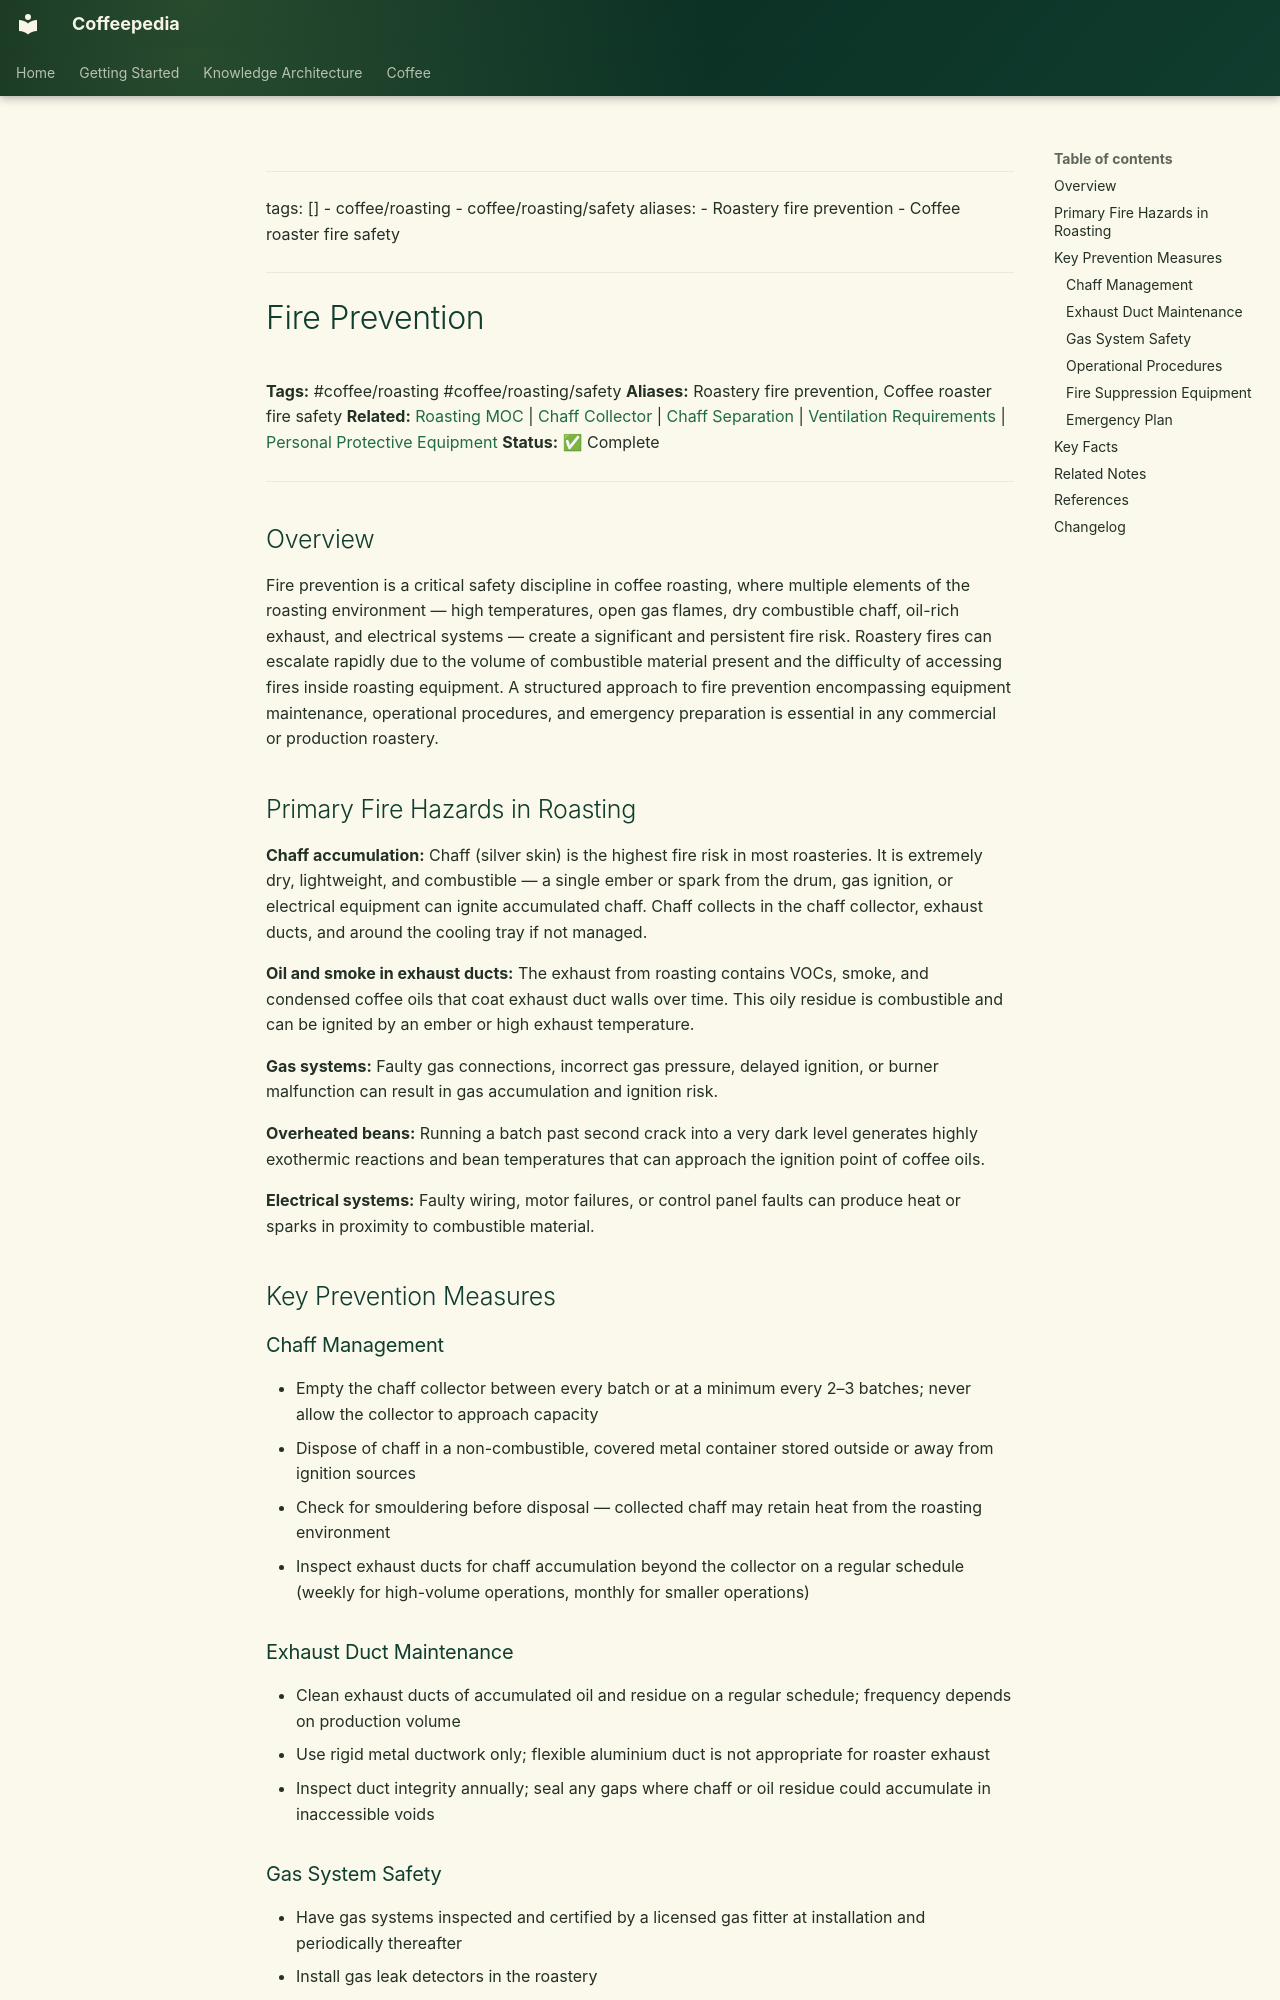

repository: Vauldt/all-about-coffee · page: coffee/coffee-roasting/fire-prevention/index.html · generator: mkdocs

---
tags: []
  - coffee/roasting
  - coffee/roasting/safety
aliases:
  - Roastery fire prevention
  - Coffee roaster fire safety
---

# Fire Prevention

**Tags:** #coffee/roasting #coffee/roasting/safety
**Aliases:** Roastery fire prevention, Coffee roaster fire safety
**Related:** [Roasting MOC](../maps-of-content/roasting-moc.md) | [Chaff Collector](chaff-collector.md) | [Chaff Separation](chaff-separation.md) | [Ventilation Requirements](ventilation-requirements.md) | [Personal Protective Equipment](personal-protective-equipment.md)
**Status:** ✅ Complete

---

## Overview

Fire prevention is a critical safety discipline in coffee roasting, where multiple elements of the roasting environment — high temperatures, open gas flames, dry combustible chaff, oil-rich exhaust, and electrical systems — create a significant and persistent fire risk. Roastery fires can escalate rapidly due to the volume of combustible material present and the difficulty of accessing fires inside roasting equipment. A structured approach to fire prevention encompassing equipment maintenance, operational procedures, and emergency preparation is essential in any commercial or production roastery.

## Primary Fire Hazards in Roasting

**Chaff accumulation:** Chaff (silver skin) is the highest fire risk in most roasteries. It is extremely dry, lightweight, and combustible — a single ember or spark from the drum, gas ignition, or electrical equipment can ignite accumulated chaff. Chaff collects in the chaff collector, exhaust ducts, and around the cooling tray if not managed.

**Oil and smoke in exhaust ducts:** The exhaust from roasting contains VOCs, smoke, and condensed coffee oils that coat exhaust duct walls over time. This oily residue is combustible and can be ignited by an ember or high exhaust temperature.

**Gas systems:** Faulty gas connections, incorrect gas pressure, delayed ignition, or burner malfunction can result in gas accumulation and ignition risk.

**Overheated beans:** Running a batch past second crack into a very dark level generates highly exothermic reactions and bean temperatures that can approach the ignition point of coffee oils.

**Electrical systems:** Faulty wiring, motor failures, or control panel faults can produce heat or sparks in proximity to combustible material.

## Key Prevention Measures

### Chaff Management
- Empty the chaff collector between every batch or at a minimum every 2–3 batches; never allow the collector to approach capacity
- Dispose of chaff in a non-combustible, covered metal container stored outside or away from ignition sources
- Check for smouldering before disposal — collected chaff may retain heat from the roasting environment
- Inspect exhaust ducts for chaff accumulation beyond the collector on a regular schedule (weekly for high-volume operations, monthly for smaller operations)
